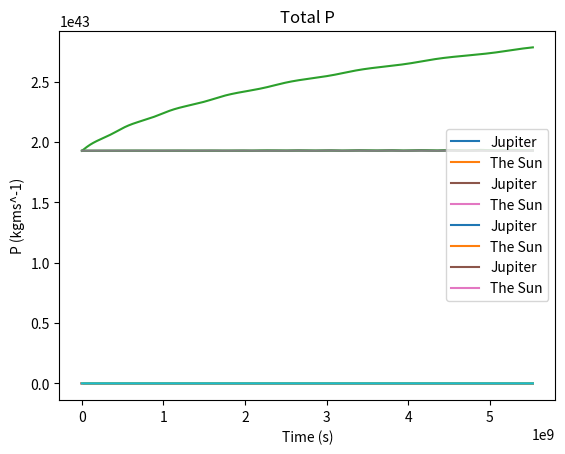

Write Python code to recreate this figure.
'''
Problem 19
Numerical investigation of the Sun & Jupiter 2-body system
Comparing different numerical methods
'''

import numpy as np
import matplotlib.pyplot as plt
from scipy.optimize import root
from time import time


### Constants, Units
G = 6.674e-11  # m^3kg^-1s^-2
v_p = 1.372e4  # ms^-1  Speed of Jupiter at perihelion
r_p = 7.405e11 # m    Distance between the Sun and Jupiter at perihelion
m_j = 1.898e27 # kg   Mass of Jupiter
m_s = 1.988e30 # kg   Mass of the Sun
mu_red = m_s*m_j/(m_s+m_j)  # kg  Reduced mass
mu_J = m_j/mu_red  # Reduced mass of J
mu_S = m_s/mu_red  # Reduced mass of S
t_0 = np.sqrt(r_p**3 /(G*(m_s+m_j)))  # Natural time scale
v_p_nat = v_p * t_0 / r_p
r_p_nat = 1
###


def time_step(vec,t,rhs,dt,method=2):
    # Solves 2nd order ODEs of form r''=F(r,t), vec is [r_pos,r_vel],
    # the dimensions of the two elements of vec must be equal
    # RHS is a function that depends on vec[0] and t
    # Solves from t to t+dt, 1 step
    # Methods: Forward Euler (1), Symplectic Euler (2),
    # Implicit Euler (3), RK4 (4)
    r_pos = vec[0]
    r_vel = vec[1]
    
    if method==1 :
        r_vel_new = r_vel + dt*rhs(r_pos,t)
        r_pos_new = r_pos + dt*r_vel
        
    elif method==2 :
        r_vel_new = r_vel + dt*rhs(r_pos,t)
        r_pos_new = r_pos + dt*r_vel_new

    elif method==3 :
        fn_imp = lambda r_vel_new: r_vel_new-dt*rhs(r_pos+dt*r_vel_new,t+dt)-r_vel
        fn_root = root(fn_imp,r_vel)
        r_vel_new = fn_root.x
        r_pos_new = r_pos+dt*r_vel  # Using r_vel_new here results in some interesting behavior

    else:
        # RK4 subroutine
        f_1 = rhs(r_pos,t)
        f_2 = rhs(r_pos+(dt*f_1/2),t+dt/2)
        f_3 = rhs(r_pos+(dt*f_2/2),t+dt/2)
        f_4 = rhs(r_pos+dt*f_3,t+dt)
        r_vel_new = r_vel + (dt/6)*(f_1+2*f_2+2*f_3+f_4)
        z_1 = r_vel_new
        z_2 = r_vel_new+dt*z_1/2
        z_3 = r_vel_new+dt*z_2/2
        z_4 = r_vel_new+dt*z_3
        r_pos_new = r_pos + (dt/6)*(z_1+2*z_2+2*z_3+z_4)

    return np.array([r_pos_new,r_vel_new])
    

def sun_jup_iterate(t_tot, dt_val, method_no=2):
    cursor_sun = [np.array([0,0]),np.array([0,0])]
    cursor_jup = [np.array([1,0]), np.array([0,v_p_nat])]
##    cursor_3rd=[np.array([np.cos(np.pi/6),np.sin(np.pi/6)]),np.array([0,0])]
##    mass_3rd = 1e10
##    mu_3rd = mass_3rd/mu_red  # Converting from kg to reduced mass

    pos_sun, pos_jup, vel_sun, vel_jup, pos_3rd, vel_3rd = [],[],[],[],[],[]
    t = 0
    pos_sun.append(cursor_sun[0])
    pos_jup.append(cursor_jup[0])
    vel_sun.append(cursor_sun[1])
    vel_jup.append(cursor_jup[1])
##    pos_3rd.append(cursor_3rd[0])
##    vel_3rd.append(cursor_3rd[1])
    
    while t <= t_tot:
        r_S = cursor_sun[0]
        r_J = cursor_jup[0]
        rhs_sun = lambda r,t: -(r-r_J)/(mu_S*(np.sum((r-r_J)**2))**(3/2))
        rhs_jup = lambda r,t: -(r-r_S)/(mu_J*(np.sum((r-r_S)**2))**(3/2))
        cursor_sun = time_step(cursor_sun,t,rhs_sun,dt_val,method_no)
        cursor_jup = time_step(cursor_jup,t,rhs_jup,dt_val,method_no)
##        if is_3_body==True:  # Reduced 3 body
##            r_3rd = cursor_3rd[0]
##            rhs_3rd = lambda r,t: -(r-r_J)/(mu_3rd*(np.sum((r-r_J)**2))**(3/2))\
##                                  -(r-r_S)/(mu_3rd*(np.sum((r-r_S)**2))**(3/2))
##            cursor_3rd = time_step(cursor_3rd,t,rhs_3rd,dt_val,method_no)
##            pos_3rd.append(cursor_3rd[0])
##            vel_3rd.append(cursor_3rd[1])
##        else:
##            pass
        pos_sun.append(cursor_sun[0])
        pos_jup.append(cursor_jup[0])
        vel_sun.append(cursor_sun[1])
        vel_jup.append(cursor_jup[1])
        t += dt_val  
##    if is_3_body==True:
##        return pos_sun,pos_jup,vel_sun,vel_jup,pos_3rd,vel_3rd
    return pos_sun,pos_jup,vel_sun,vel_jup


def mytests():
    # Calculating and plotting Sun&Jupiter orbits, using all the methods
    # To be plotted: Orbitals, Energies
    t_tot = 100  # in modif. units
    dt_val = 1/64
    for method_no in range(1,5):
        timer = time()
        pos_sun,pos_jup,vel_sun,vel_jup = sun_jup_iterate(t_tot,dt_val,method_no)
        timer = time() - timer
        print(f"[Info] Method {method_no} took {timer} sec")
        # Plotting the orbits
        jup_x = [i[0] for i in pos_jup]
        jup_y = [i[1] for i in pos_jup]
        sun_x = [i[0] for i in pos_sun]
        sun_y = [i[1] for i in pos_sun]
        plt.plot(jup_x,jup_y, label="Jupiter")
        plt.plot(sun_x,sun_y, label="The Sun")
        plt.plot()
        plt.grid()
        plt.legend()
        plt.title(f"Sun&Jupiter, Method {method_no}")
        plt.show()
        # Plotting L_tot
        data_len = len(pos_jup)
        plot_x_range = t_0*np.arange(0, t_tot+2*dt_val, dt_val)
        jup_ang_mom = mu_J*np.array([np.cross(pos_jup[i],vel_jup[i]) for i in range(data_len)])
        sun_ang_mom = mu_S*np.array([np.cross(pos_sun[i],vel_sun[i]) for i in range(data_len)])
        tot_ang_mom = (jup_ang_mom + sun_ang_mom)*mu_red*(r_p**2)/t_0
        plt.plot(plot_x_range, tot_ang_mom)
        plt.grid()
        plt.ylabel("L (kgm^2s^-1)")
        plt.xlabel("Time (s)")
        plt.title("L (z^)")
        plt.show()
        # Plotting E_tot
        mu_for_pot = 1/mu_J + 1/mu_S
        f_pot = lambda pos_1,pos_2: mu_for_pot*(-1/np.linalg.norm(pos_1-pos_2))
        jup_T = (1/2)*mu_J*np.array([np.sum(vel_jup[i]**2) for i in range(data_len)])
        sun_T = (1/2)*mu_S*np.array([np.sum(vel_sun[i]**2) for i in range(data_len)])
        pot_vals = [f_pot(pos_jup[i],pos_sun[i]) for i in range(data_len)]
        tot_E = (jup_T + sun_T + pot_vals)*mu_red*(r_p**2)/(t_0**2)
        plt.plot(plot_x_range, tot_E)
        plt.grid()
        plt.ylabel("Energy (J)")
        plt.xlabel("Time (s)")
        plt.title("E_tot")
        plt.show()
        # Plotting P
        jup_P = mu_J*np.array(vel_jup)
        sun_P = mu_S*np.array(vel_sun)
        tot_P = (jup_P + sun_P)*mu_red*r_p/t_0
        tot_P_sca = np.array([np.linalg.norm(tot_P[i]) for i in range(data_len)])
        plt.plot(plot_x_range, tot_P_sca)
        plt.grid()
        plt.ylabel("P (kgms^-1)")
        plt.xlabel("Time (s)")
        plt.title("Total P")
        plt.show()
        
        
if __name__ == "__main__":
    mytests()
